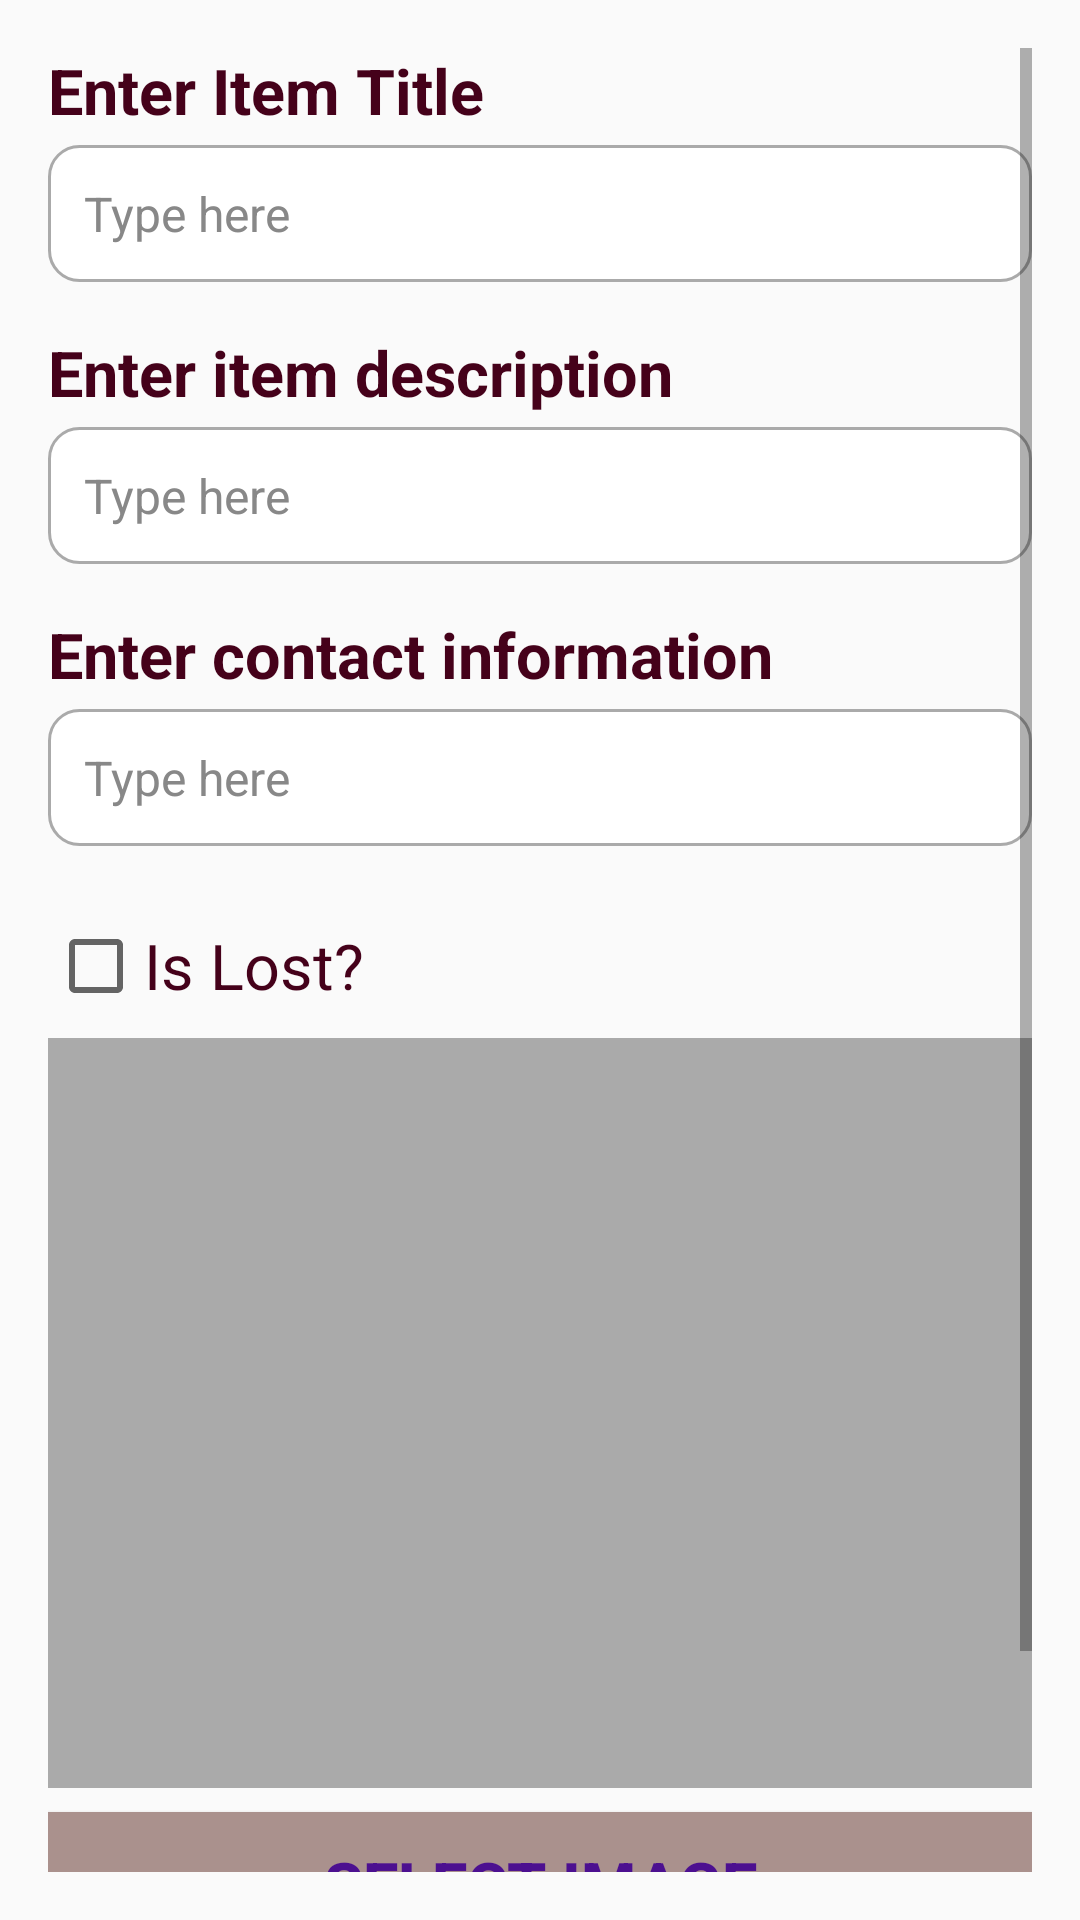

Here is an Android app screen rendered from its layout file. Give the layout XML and the strings, colors and styles it references.
<!-- AndroidManifest.xml: application theme Theme.Lost_And_Found -->
<!-- res/layout/fragment_upload.xml -->
<LinearLayout xmlns:android="http://schemas.android.com/apk/res/android"
    android:layout_width="match_parent"
    android:layout_height="match_parent"
    xmlns:app="http://schemas.android.com/apk/res-auto"
    android:orientation="vertical"
    android:padding="16dp">

    <ScrollView
        android:layout_width="match_parent"
        android:layout_height="match_parent">



    <LinearLayout
        android:layout_width="match_parent"
        android:layout_height="match_parent"
        android:orientation="vertical"
        >

        <LinearLayout
            android:layout_width="match_parent"
            android:layout_height="wrap_content"
            android:orientation="vertical"
            android:layout_marginBottom="16dp">

            
            <TextView
                android:layout_width="match_parent"
                android:layout_height="wrap_content"
                android:text="Enter Item Title"
                android:textSize="21sp"
                android:textStyle="bold"
                android:textColor="#45011A"
                android:layout_marginBottom="4dp" />


            
            <EditText
                android:id="@+id/titleInput"
                android:layout_width="match_parent"
                android:layout_height="wrap_content"
                android:background="@drawable/rounded_edittext_background"
                android:padding="12dp"
                android:hint="@string/enter_item_title"
                android:textColor="#000000"
                android:textColorHint="#888888"
                android:textSize="16sp"/>
        </LinearLayout>

        <LinearLayout
            android:layout_width="match_parent"
            android:layout_height="wrap_content"
            android:orientation="vertical"
            android:layout_marginBottom="16dp">

            
            <TextView
                android:layout_width="match_parent"
                android:layout_height="wrap_content"
                android:text="@string/enter_item_description"
                android:textSize="21sp"
                android:textStyle="bold"
                android:textColor="#45011A"
                android:layout_marginBottom="4dp" />


            
            <EditText
                android:id="@+id/descriptionInput"
                android:layout_width="match_parent"
                android:layout_height="wrap_content"
                android:background="@drawable/rounded_edittext_background"
                android:padding="12dp"
                android:hint="@string/enter_item_title"
                android:textColor="#000000"
                android:textColorHint="#888888"
                android:textSize="16sp"/>
        </LinearLayout>


        <LinearLayout
            android:layout_width="match_parent"
            android:layout_height="wrap_content"
            android:orientation="vertical"
            android:layout_marginBottom="16dp">

            
            <TextView
                android:layout_width="match_parent"
                android:layout_height="wrap_content"
                android:text="Enter contact information"
                android:textSize="21sp"
                android:textStyle="bold"
                android:textColor="#45011A"
                android:layout_marginBottom="4dp" />


            
            <EditText
                android:id="@+id/contactInput"
                android:layout_width="match_parent"
                android:layout_height="wrap_content"
                android:background="@drawable/rounded_edittext_background"
                android:padding="12dp"
                android:inputType="phone"
                android:hint="@string/enter_item_title"
                android:textColor="#000000"
                android:textColorHint="#888888"
                android:textSize="16sp"/>
        </LinearLayout>




    
    <CheckBox
        android:id="@+id/isLostCheckBox"
        android:layout_width="wrap_content"
        android:layout_height="wrap_content"
        android:text="Is Lost?"
        android:textSize="21sp"
        android:textColor="#45011A"
        android:layout_marginTop="8dp"/>

    <ImageView
        android:id="@+id/itemImage"
        android:layout_width="match_parent"
        android:layout_height="250dp"
        android:layout_gravity="center"
        android:scaleType="centerCrop"
        android:background="@android:color/darker_gray"
        android:layout_marginTop="8dp"/>

    <Button
        android:id="@+id/selectImageButton"
        android:layout_width="match_parent"
        android:layout_height="wrap_content"
        android:textColor="#4C1090"
        android:background="#AA918D"
        android:textStyle="bold"

        android:textSize="21sp"
        android:text="@string/select_image"
        android:layout_marginTop="8dp"/>




    <Button
        android:id="@+id/uploadButton"
        android:layout_width="match_parent"
        android:textSize="21sp"
        android:background="#AA918D"
        android:textColor="#4C1090"
        android:textStyle="bold"
        android:layout_height="wrap_content"
        android:text="@string/upload_item"
        android:layout_marginTop="8dp"/>

</LinearLayout>
    </ScrollView>

</LinearLayout>
<!-- resources referenced by this layout -->
<resources>
  <!-- drawable rounded_edittext_background (drawable) -->
  <shape xmlns:android="http://schemas.android.com/apk/res/android"
      android:shape="rectangle">
      <solid android:color="#FFFFFF"/> 
      <stroke
          android:width="1dp"
          android:color="#AAAAAA"/> 
      <corners android:radius="10dp"/> 
      <padding
          android:left="8dp"
          android:top="8dp"
          android:right="8dp"
          android:bottom="8dp"/>
  </shape>
  <string name="enter_item_description">Enter item description</string>
  <string name="enter_item_title">Type here</string>
  <string name="select_image">Select Image</string>
  <string name="upload_item">Upload Item</string>
  <style name="Theme.Lost_And_Found" parent="Theme.AppCompat.Light.NoActionBar">
      <item name="android:statusBarColor">@color/status_bar_color</item>
      <item name="android:navigationBarColor">@color/nav_bar_color</item>
      </style>
  <color name="status_bar_color">#45011A</color>
  <color name="nav_bar_color">#45011A</color>
</resources>
